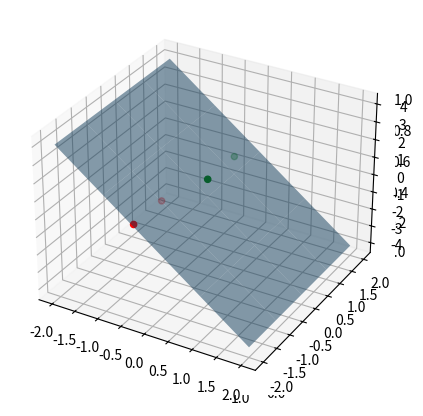

Source code (Python):

w=[0,0,0]
classes = [[[0,0],[0,1]], [[1,0],[1,1]]]
ro=1



def dotProduct(wv,fv,c):
    if c==2:
        fv=[-v for v in fv]
    res=0
    for i,j in zip(wv, fv):
        res+=i*j
    return res

def newWeight(wv,fv,c,ro):
    if c==2:
        fv=[-v for v in fv]
    newWV=[w+(ro*v) for w,v in zip(wv,fv)]
    return newWV

wv=[]
counter =0
wv.append(w)
while counter < len(classes[0])+len(classes[1]) +1:
    print("streak",counter)
    for c in range(len(classes)):
        for fv in classes[c]:
            if len(fv)<len(w):
                fv.append(1)

            if dotProduct(w,fv,c+1)<=0:
                w=newWeight(w,fv,c+1,ro)
                wv.append(w)
                counter=0 
    counter+=1
print(wv)


import matplotlib.pyplot as plt
from mpl_toolkits.mplot3d import Axes3D
import numpy as np

fig=plt.figure(figsize=(5,5))
ax=plt.axes(projection='3d')

ax=fig.add_subplot(111,projection='3d')

xx,yy=np.meshgrid(range(-2,3),range(-2,3))
z=(2*-xx)

ax.plot_surface(xx, yy, z, alpha=0.5)

ax.scatter3D([0,0],[0,1],[1,1],color='green')
ax.scatter3D([-1,-1],[0,-1],[-1,-1], color='red')

# function to show the plot
plt.show()